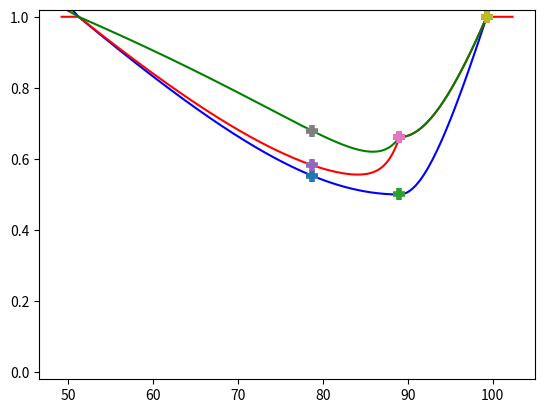

This chart was generated by the following Python code:

AE = 0.00000001

def ae(a,b):
    return (abs(a-b)<AE)

import math

class Vector:
    
    def __init__(self, x = 0, y = 0, z = 0):
        self.x = x
        self.y = y
        self.z = z
    
    def __add__(self, val):
        return Vector( self.x + val.x, self.y + val.y, self.z + val.z )
    
    def __sub__(self,val):
        return Vector( self.x - val.x, self.y - val.y, self.z - val.z )

    def __div__(self, val):
        return Vector( self.x / val, self.y / val, self.z / val )
    
    def __mul__(self, val):
        return Vector( self.x * val, self.y * val, self.z * val )
                
    def __getitem__(self, i):
        if( i == 0):
            return self.x
        elif( i == 1):
            return self.y
        elif( i == 2):
            return self.z
        else:
            raise Exception("Invalid i to Vector")

    def __setitem__(self, i, value):
        if( i == 0):
            self.x = value
        elif( i == 1):
            self.y = value
        elif( i == 2):
            self.z = value
        else:
            raise Exception("Invalid i to Vector")
        
    def __str__(self):
        return "(" + str(self.x) + "," + str(self.y) + "," + str(self.z) + ")"

    def dot2(self,other):
        return self.x*other.x+self.y*other.y

    def norm2(self):
        return math.sqrt(self.sqv2())

    def sqv2(self):
        ans = self.x**2+self.y**2
        return ans

    def Scal(self,val):
        return self*val

    def AddScal(self,val,other):
        return self+other.Scal(val)

    def perpR(self):
        return Vector(self.y,-self.x, self.z)

    def det2(self,other):
        return self.dot2(other.perpR())

    def ae(self,other):
        return (ae(self.x,other.x) and ae(self.y,other.y) and ae(self.z,other.z))

    # def hat(self):
    #     if self.norm()==0: return self
    #     return self.Scal(1/self.norm())


def Delta(D,s,v):
    return sq(D)*v.sqv2()-sq(s.det2(v))

def Theta_D(D,s,v,eps):
  a = v.sqv2()
  b = s.dot2(v)
  c = s.sqv2()-sq(D)
  if Delta(D,s,v)>=0:
      return root2b(a,b,c,eps)
  else:
      return 0

def tcpa(s,v):
    if ae(v.norm2(),0): return 0
    return -(s.dot2(v))/v.sqv2()

def discr(a,b,c):
    return sq(b) - 4*a*c

def discr2b(a,b,c):
    return sq(b) - a*c

def root(a,b,c,eps):
    return (-b+eps*math.sqrt(discr(a,b,c)))/(2*a)

def root2b(a,b,c,eps):
    return (-b+eps*math.sqrt(discr2b(a,b,c)))/(a)

def sq(x):
    return x*x

def tcoa(sz,vz):
    if sz*vz < 0:
        return -(sz/vz)
    else:
        return -1

def sympoly2(x,y):
    if max(x,y)>=1:
        return max(x,y)
    else:
        return math.sqrt(sq(x)+(1-sq(x))*sq(y))

def sympoly3(x,y,z):
    if max(x,y,z)>=1:
        return max(x,y,z)
    else:
        return sympoly2(sympoly2(x,y),z)
    #math.sqrt(sq(x)+sq(y)+sq(x)-sq(x)*sq(y)-sq(x)*sq(z)-sq(y)*sq(z)+sq(x)*sq(y)*sq(z))

def timein(TTHR,DTHR,s,v):
    a = v.sqv2()
    b = 2*(s.dot2(v))+TTHR*v.sqv2()
    c = s.sqv2()+TTHR*(s.dot2(v))-sq(DTHR)
    if discr(a,b,c)<0: return 0
    return root(a,b,c,-1)

def horizontal_wcv_xdist(TTHR,DTHR,s,v):
    if ae(v.sqv2(),0):
        return s.x/DTHR
    # if (s.dot2(v)>=0):
    #     return v.norm2()*tcpa(s,v)/DTHR
    return (s+(v*tcpa(s,v))).norm2()/DTHR

def horizontal_wcv_ydist(TTHR,DTHR,s,v):
    tca = tcpa(s,v)
    tcadist = (s+(v*tca)).norm2()
    if ae(v.sqv2(),0):
        return s.y/DTHR
    if (s.dot2(v)>=0):
        return v.norm2()*abs(tcpa(s,v))/DTHR
    if tcadist>DTHR:
        return 0
    a = v.sqv2()
    b = 2*(s.dot2(v))+TTHR*v.sqv2()
    c = s.sqv2()+TTHR*(s.dot2(v))-sq(DTHR)
    thisroot = root(a,b,c,-1)
    ydist = tca/(tca-thisroot)
    if thisroot<=0:
        return ydist
    else:
        return thisroot/(tca-thisroot)+1

def vertical_wcv_norm(ZTHR,TCOA,sz,vz):
    if ae(TCOA,0):
        return abs(sz)/ZTHR
    else:
        return min(abs(sz)/ZTHR,max(abs(sz+max(tcoa(sz,vz),0)*vz)/ZTHR,tcoa(sz, vz)/TCOA))

def wcv_norm(TTHR,TCOA,DTHR,ZTHR,s,v):
    hnormx = horizontal_wcv_xdist(TTHR,DTHR,s,v)
    hnormy = horizontal_wcv_ydist(TTHR,DTHR,s,v)
    vnorm  = vertical_wcv_norm(ZTHR,TCOA,s.z,v.z)
    if s.dot2(v)>=0:
        hnorm = math.sqrt(sq(hnormx)+sq(hnormy))
    else:
        hnorm = sympoly2(hnormx,hnormy)
    return sympoly2(hnorm,vnorm)

def Si(TTHR,DTHR,s,v):
    if ae(s.norm2(),0): return DTHR
    rdot = s.dot2(v)/s.norm2()
    sqrtarg = sq(rdot*TTHR)+4*sq(DTHR)
    return max(DTHR,0.5*(math.sqrt(sqrtarg)-rdot*TTHR))

def RangePeni_dist(TTHR,DTHR,s,v):
    Sians = Si(TTHR,DTHR,s,v)
    if ae(Sians,0): return 1
    return 1-max((Sians-s.norm2())/Sians,0)

def RangePeni_dist2(TTHR,DTHR,s,v):
    sqrtin = DTHR**2+max(0,-TTHR*(s.dot2(v)))
    return s.norm2()/math.sqrt(sqrtin)

def HMDPen_dist(TTHR,DTHR,s,v):
    return (s+(v*tcpa(s,v))).norm2()/DTHR

def VertPen_dist(ZTHR,sz):
    return abs(sz)/ZTHR

def wcv_norm_alt(TTHR,DTHR,ZTHR,s,v):
    hnormx = RangePeni_dist(TTHR,DTHR,s,v)
    hnormy = HMDPen_dist(TTHR,DTHR,s,v)
    vnorm  = VertPen_dist(ZTHR,s.z)
    return sympoly3(hnormx,hnormy,vnorm)

def wcv_norm_alt_orig(TTHR,DTHR,ZTHR,s,v):
    hnormx = RangePeni_dist(TTHR,DTHR,s,v)
    hnormy = HMDPen_dist(TTHR,DTHR,s,v)
    vnorm  = VertPen_dist(ZTHR,s.z)
    return 1-(1-hnormx)*(1-hnormy)*(1-vnorm)

def wcv_norm_alt_other(TTHR,DTHR,ZTHR,s,v):
    hnormx = RangePeni_dist2(TTHR,DTHR,s,v)
    hnormy = HMDPen_dist(TTHR,DTHR,s,v)
    vnorm  = VertPen_dist(ZTHR,s.z)
    return sympoly3(hnormx,hnormy,vnorm)

DMODtest = 4000
HMDtest = 4000
ZTHRtest = 450
TTHRtest = 35
stest = Vector(-30000,2000,0)
vtest = Vector(337,0,0)

this_timein = timein(TTHRtest,DMODtest,stest,vtest)

this_tcpa   = tcpa(stest,vtest)

this_tcoa   = tcoa(stest.z,vtest.z)

this_Theta  = Theta_D(DMODtest,stest,vtest,-1)

this_Theta_out  = Theta_D(DMODtest,stest,vtest,1)

this_timeout= Theta_D(DMODtest,stest,vtest,1)

steps = 200

stepsize = (this_timeout-this_timein+4)/200



def testfun(t,justy):
    testfun.counter +=1
    ans = wcv_norm(TTHRtest,0,DMODtest,ZTHRtest,stest+(vtest*t),vtest)
    if justy:
        ans = horizontal_wcv_ydist(TTHRtest,DMODtest,stest+(vtest*t),vtest)
    if testfun.counter==1:
        print("time in is "+str(this_timein))
        print("tca is "+str(this_tcpa))
        print("tcoa is "+str(this_tcoa))
        print("Theta_D_in is "+str(this_Theta))
        print("Theta_D_out is "+str(this_Theta_out))
    return ans

testfun.counter = 0

def testfun_alt(t,justy):
    ans = wcv_norm_alt(TTHRtest,DMODtest,ZTHRtest,stest+(vtest*t),vtest)
    if justy:
        ans = RangePeni_dist(TTHRtest,DMODtest,stest+(vtest*t),vtest)
    return ans

def testfun_alt_orig(t,justy):
    ans = wcv_norm_alt_orig(TTHRtest,DMODtest,ZTHRtest,stest+(vtest*t),vtest)
    if justy:
        ans = RangePeni_dist(TTHRtest,DMODtest,stest+(vtest*t),vtest)
    return ans

def testfun_alt_other(t,justy):
    ans = wcv_norm_alt_other(TTHRtest,DMODtest,ZTHRtest,stest+(vtest*t),vtest)
    if justy:
        ans = RangePeni_dist2(TTHRtest,DMODtest,stest+(vtest*t),vtest)
    return ans

def minind(a):
    ans = 0
    for i in range(0,len(a)):
        if a[i]<a[ans]:
            ans = i
    return ans

import matplotlib.pyplot as plt

import numpy as np

base_range = [this_timein-2+i*stepsize for i in range(0,steps+5)]

usejusty = False

ans = [testfun(t,usejusty) for t in base_range] # main

bans = [testfun_alt(t,usejusty) for t in base_range] # the i

# cans = [testfun_alt_orig(t,usejusty) for t in base_range]

dans = [testfun_alt_other(t,usejusty) for t in base_range] # new one

print("minind is "+str(minind(ans)))

plt.plot(base_range,ans,color="blue")

plt.plot(base_range,bans,color="red")

#plt.plot(base_range,cans)

plt.plot(base_range,dans,color="green")

plt.plot([this_Theta],[testfun(this_Theta,usejusty)], '+', mew=4, ms=8)

plt.plot([this_Theta_out],[testfun(this_Theta_out,usejusty)], '+', mew=4, ms=8)

plt.plot([this_tcpa],[testfun(this_tcpa,usejusty)], '+', mew=4, ms=8)

plt.plot([this_tcpa],[testfun_alt(this_tcpa,usejusty)], '+', mew=4, ms=8)

plt.plot([this_Theta],[testfun_alt(this_Theta,usejusty)], '+', mew=4, ms=8)

plt.plot([this_Theta_out],[testfun_alt(this_Theta_out,usejusty)], '+', mew=4, ms=8)

# plt.plot([this_tcpa],[testfun_alt_orig(this_tcpa,usejusty)], '+', mew=4, ms=8)

# plt.plot([this_Theta],[testfun_alt_orig(this_Theta,usejusty)], '+', mew=4, ms=8)

# plt.plot([this_Theta_out],[testfun_alt_orig(this_Theta_out,usejusty)], '+', mew=4, ms=8)

plt.plot([this_tcpa],[testfun_alt_other(this_tcpa,usejusty)], '+', mew=4, ms=8)

plt.plot([this_Theta],[testfun_alt_other(this_Theta,usejusty)], '+', mew=4, ms=8)

plt.plot([this_Theta_out],[testfun_alt_other(this_Theta_out,usejusty)], '+', mew=4, ms=8)

plt.ylim(ymin = -0.02, ymax = 1.02)

plt.show()
